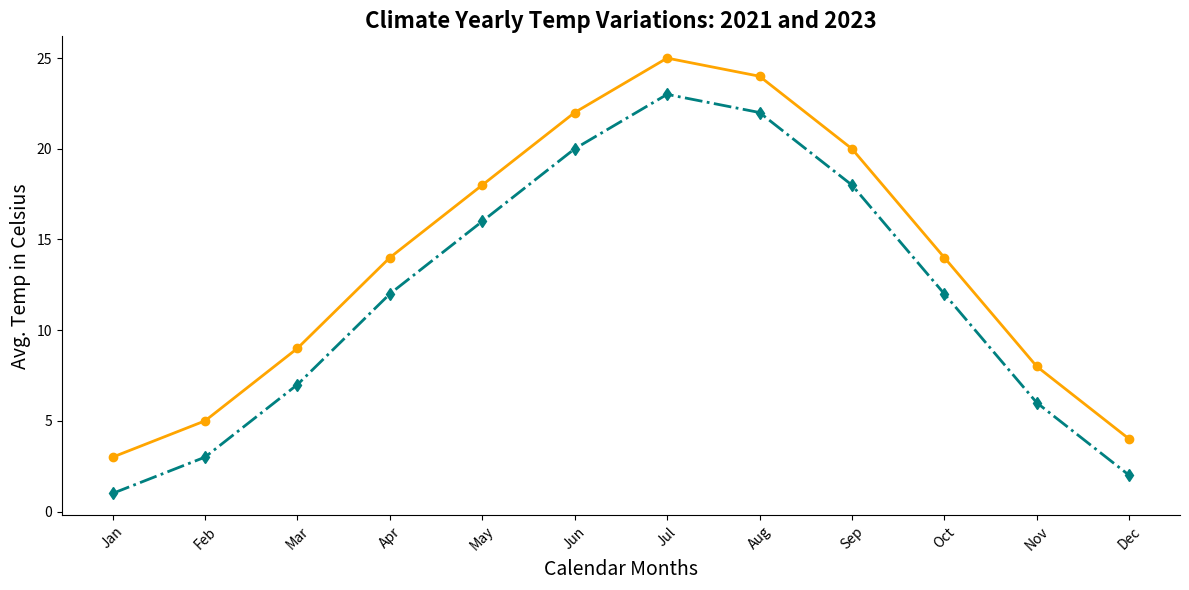

Python code for this plot:
import matplotlib.pyplot as plt
import numpy as np

months = np.array(['Jan', 'Feb', 'Mar', 'Apr', 'May', 'Jun', 'Jul', 'Aug', 'Sep', 'Oct', 'Nov', 'Dec'])
temps_2021 = np.array([3, 5, 9, 14, 18, 22, 25, 24, 20, 14, 8, 4])
temps_2023 = np.array([1, 3, 7, 12, 16, 20, 23, 22, 18, 12, 6, 2])

fig, ax = plt.subplots(figsize=(12, 6))

ax.plot(months, temps_2021, marker='o', linestyle='-', color='orange', linewidth=2)
ax.plot(months, temps_2023, marker='d', linestyle='-.', color='teal', linewidth=2)

ax.set_title('Climate Yearly Temp Variations: 2021 and 2023', fontsize=16, fontweight='bold')
ax.set_xlabel('Calendar Months', fontsize=14)
ax.set_ylabel('Avg. Temp in Celsius', fontsize=14)

plt.xticks(rotation=45)

ax.spines['top'].set_visible(False)
ax.spines['right'].set_visible(False)

plt.tight_layout()

plt.show()
